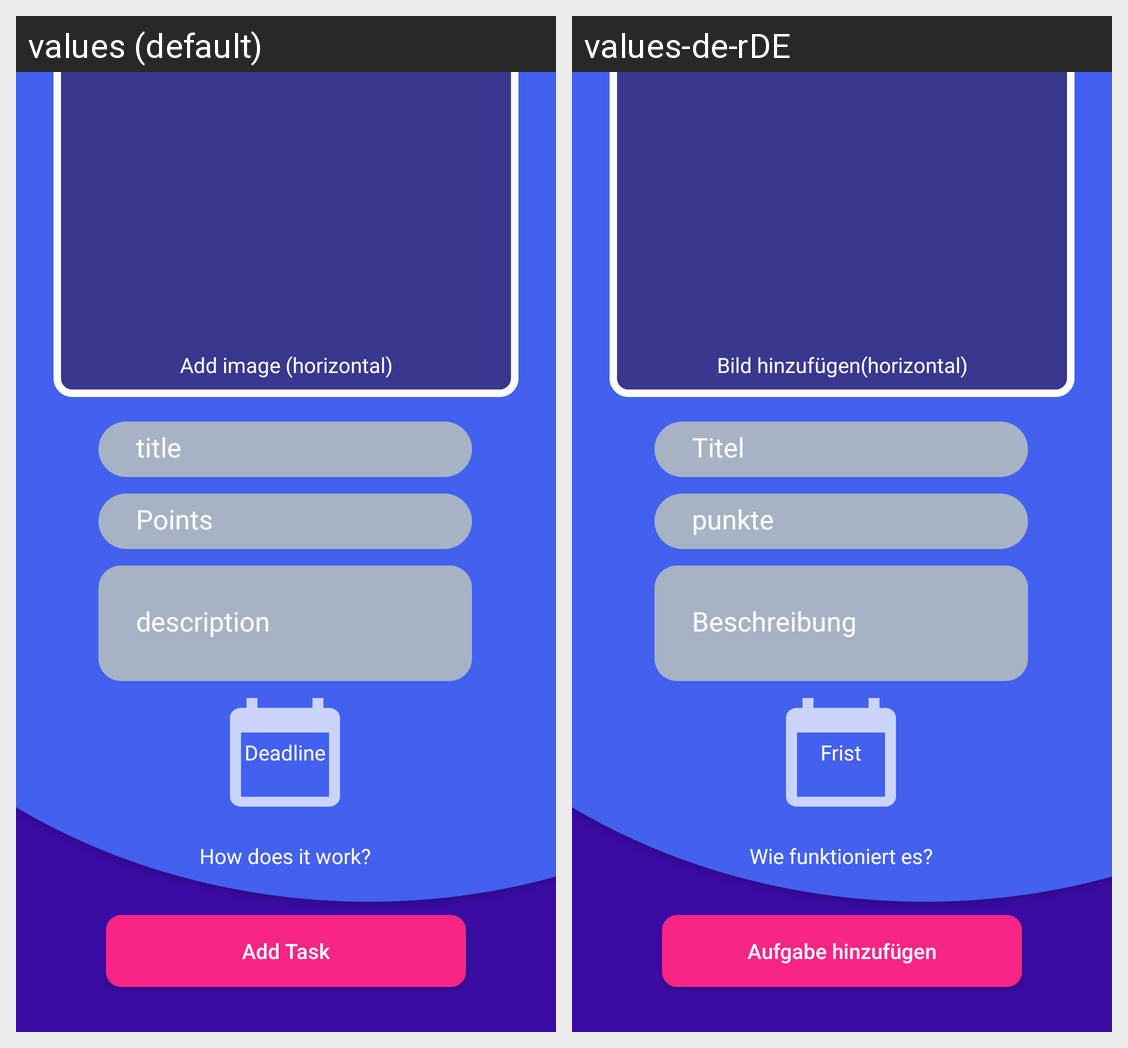

The same Android screen rendered under two of its app's locales, left to right. List the strings drawn on it with the default value and each locale's translation.
Android screen res/layout/activity_new_task.xml rendered under 2 locales, left to right: values (default), values-de-rDE. Device: Nexus 5 (rendered at 1080×1920; each locale shown at half size, 540×960, under a caption strip naming it); theme AppTheme.
Strings drawn on this screen, with the default value and each locale's value (text and hints the layout hard-codes, and strings that could not be matched under every locale, appear in the picture but are not listed):

add_task
  values: Add Task
  values-de-rDE: Aufgabe hinzufügen

howdoesitwork
  values: How does it work?
  values-de-rDE: Wie funktioniert es?

addimagehorizontal
  values: Add image (horizontal)
  values-de-rDE: Bild hinzufügen(horizontal)

title
  values: title
  values-de-rDE: Titel

points
  values: Points
  values-de-rDE: punkte

description
  values: description
  values-de-rDE: Beschreibung

deadline
  values: Deadline
  values-de-rDE: Frist
